Labelled photos from "hybrid-database", an image-classification folder in EnzoN7/Image-classification-Database. The possible labels are: apples, bananas, coconuts, grapes, lemons, limes, mangos, oranges, pineapples, tomatoes.

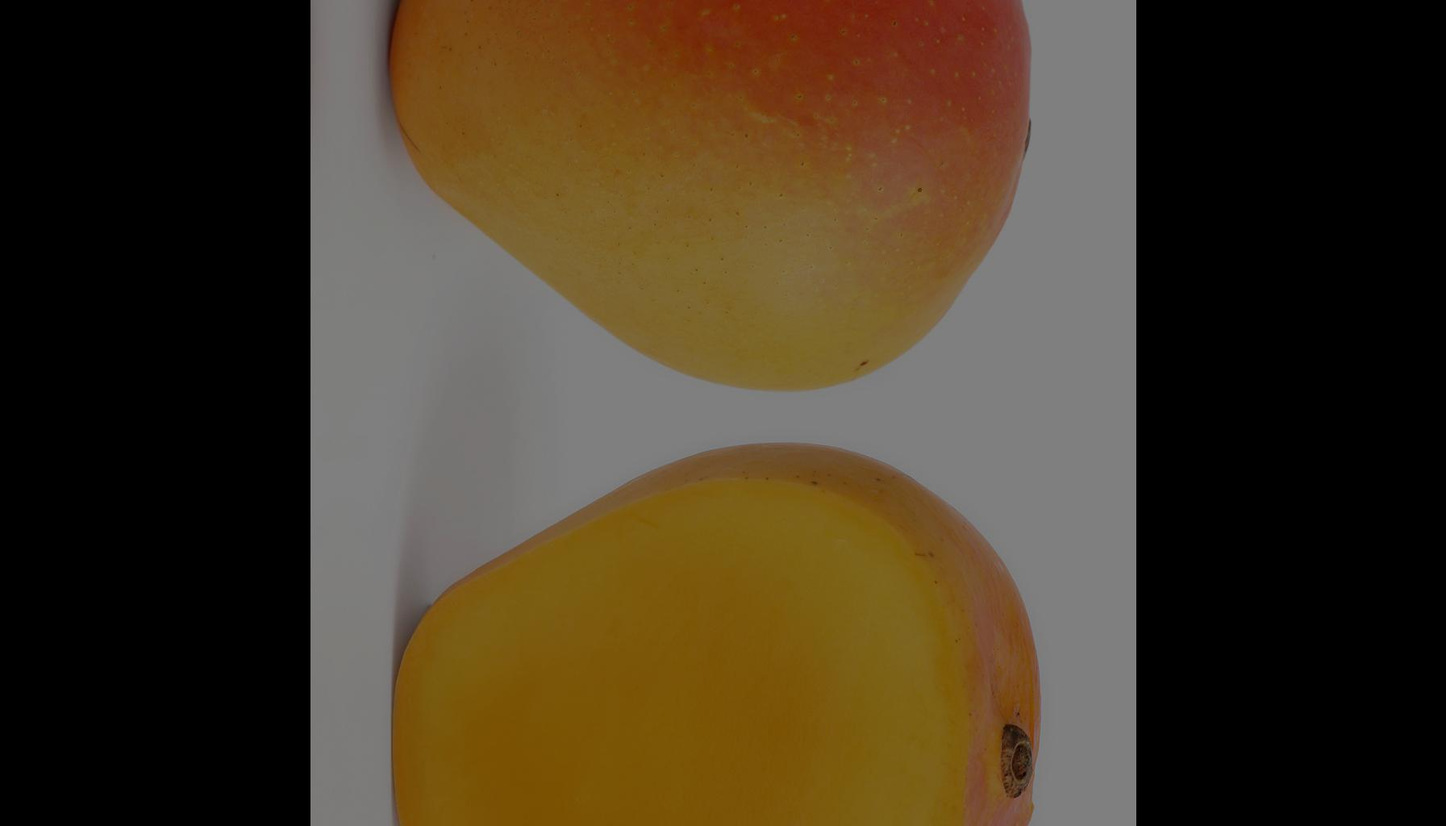
Label: mangos

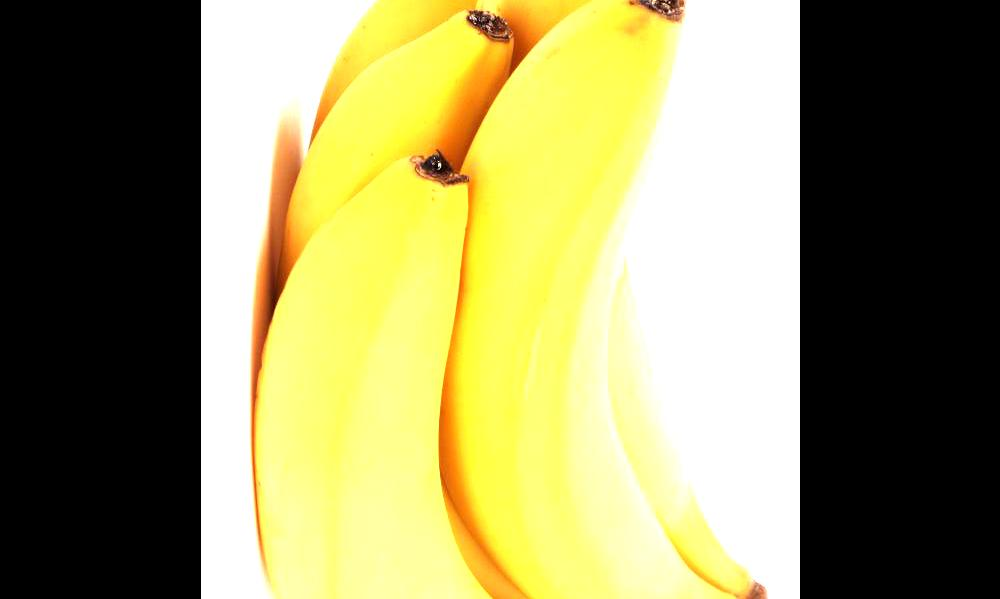
Label: bananas

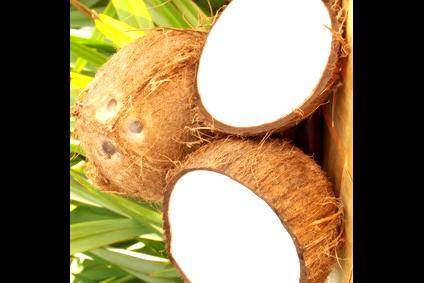
Label: coconuts

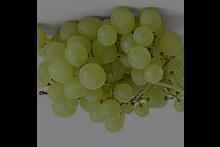
Label: grapes

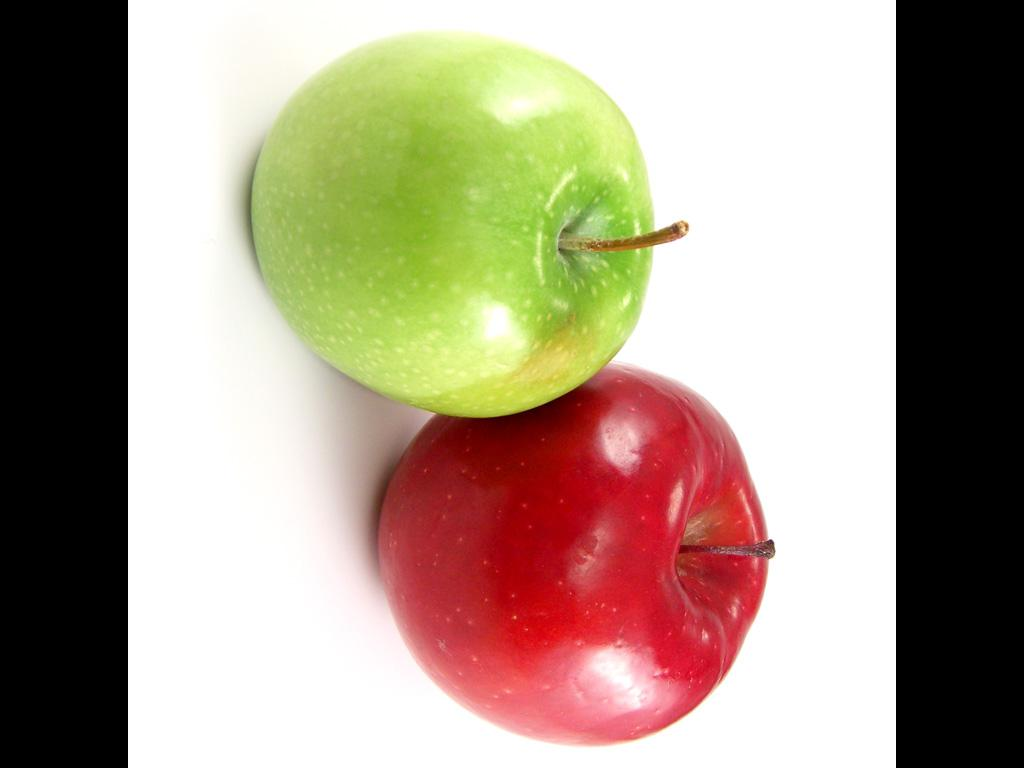
Label: apples

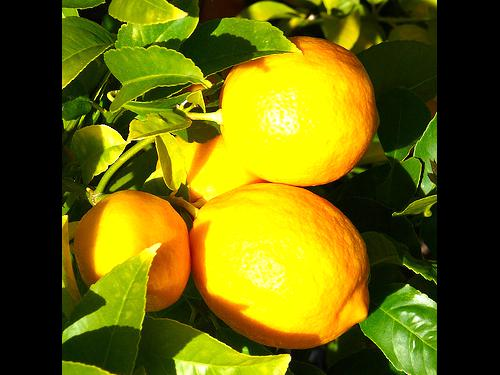
Label: lemons
